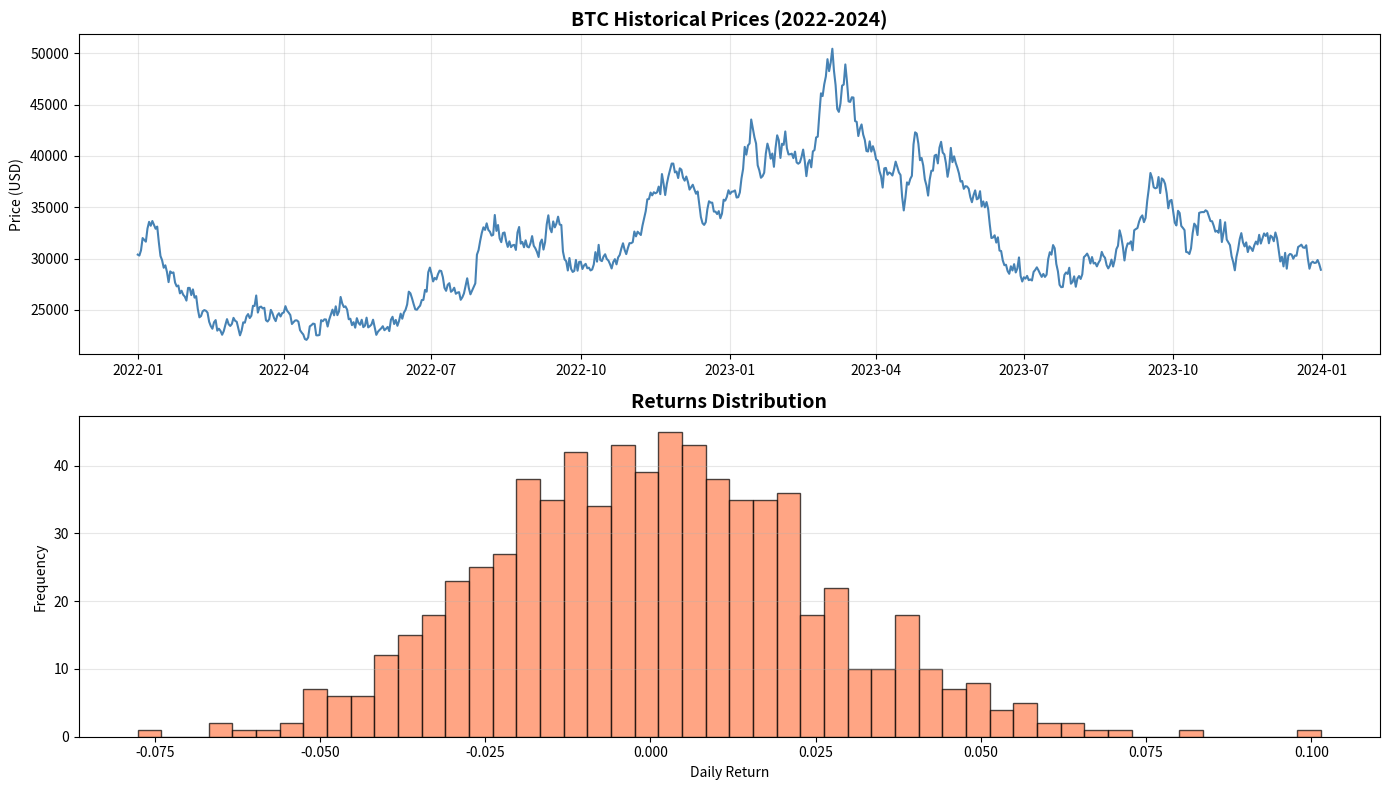
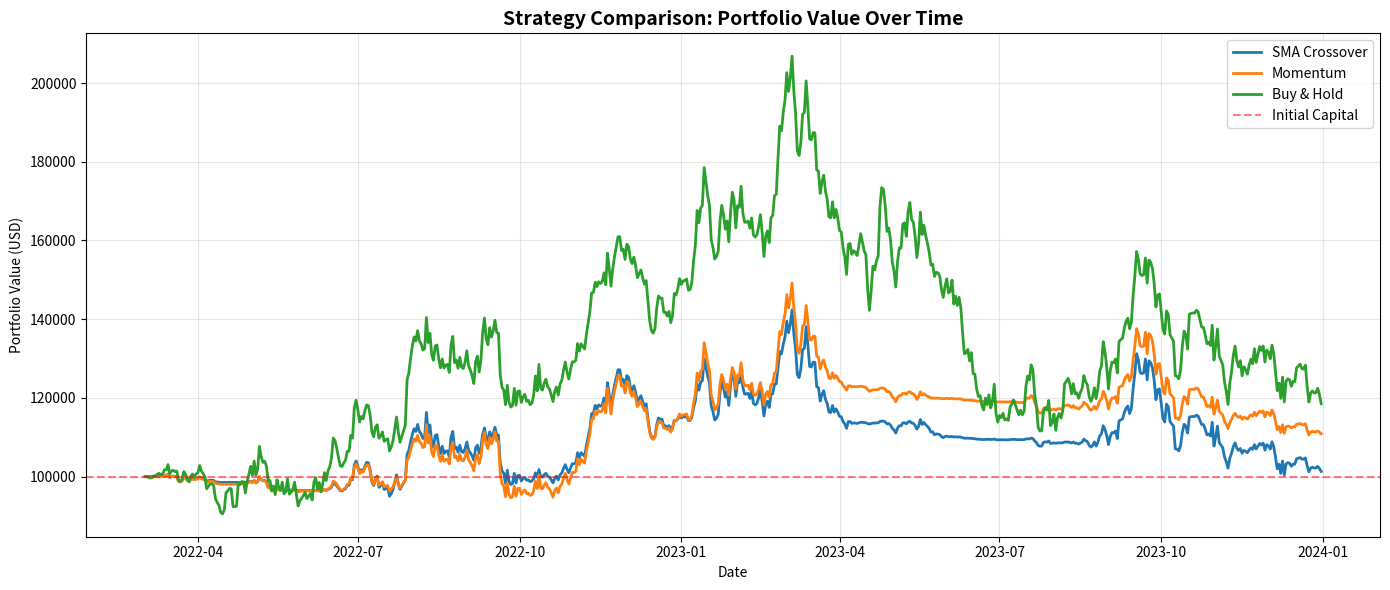

Write Python code to recreate these figures, in order.
import numpy as np
import pandas as pd
import matplotlib.pyplot as plt

np.random.seed(42)
print("Libraries loaded successfully!")

# Generate synthetic price history
n_days = 730  # 2 years
dates = pd.date_range('2022-01-01', periods=n_days, freq='D')

# Geometric Brownian Motion
drift = 0.0003  # Daily drift
volatility = 0.025  # Daily volatility
returns = np.random.normal(drift, volatility, n_days)
prices = 30000 * np.exp(np.cumsum(returns))

# Create DataFrame
df = pd.DataFrame({
    'date': dates,
    'price': prices,
    'volume': np.random.uniform(100, 1000, n_days)
})

print(f"Generated {len(df)} days of historical data")
print(f"Price range: ${df['price'].min():,.2f} - ${df['price'].max():,.2f}")
print(f"Total return: {(df['price'].iloc[-1] / df['price'].iloc[0] - 1) * 100:.2f}%")

# Visualize data
fig, (ax1, ax2) = plt.subplots(2, 1, figsize=(14, 8))

ax1.plot(df['date'], df['price'], linewidth=1.5, color='steelblue')
ax1.set_title('BTC Historical Prices (2022-2024)', fontsize=14, fontweight='bold')
ax1.set_ylabel('Price (USD)')
ax1.grid(True, alpha=0.3)

df['returns'] = df['price'].pct_change()
ax2.hist(df['returns'].dropna(), bins=50, color='coral', alpha=0.7, edgecolor='black')
ax2.set_title('Returns Distribution', fontsize=14, fontweight='bold')
ax2.set_xlabel('Daily Return')
ax2.set_ylabel('Frequency')
ax2.grid(True, alpha=0.3, axis='y')

plt.tight_layout()
plt.show()

class Backtester:
    def __init__(self, data, initial_capital=100000, transaction_cost=0.001, slippage_bps=5):
        self.data = data
        self.initial_capital = initial_capital
        self.transaction_cost = transaction_cost  # 0.1%
        self.slippage_bps = slippage_bps  # 5 basis points
    
    def run(self, agent_func, lookback=60):
        """Run backtest with given agent.
        
        Args:
            agent_func: Function(observation) -> action (0/1/2)
            lookback: Observation window size
        """
        cash = self.initial_capital
        position = 0.0
        
        trades = []
        portfolio_values = []
        
        for i in range(lookback, len(self.data)):
            # Get observation
            obs = self.data['price'].iloc[i-lookback:i].values
            price = self.data['price'].iloc[i]
            
            # Agent decision
            action = agent_func(obs)
            
            # Execute trade
            if action == 1 and cash >= price * 0.1:  # Buy 0.1 BTC
                # Apply slippage (pay more)
                exec_price = price * (1 + self.slippage_bps / 10000)
                cost = exec_price * 0.1
                fee = cost * self.transaction_cost
                
                if cash >= cost + fee:
                    position += 0.1
                    cash -= (cost + fee)
                    trades.append({'date': self.data['date'].iloc[i], 'action': 'BUY', 'price': exec_price})
            
            elif action == 2 and position >= 0.1:  # Sell 0.1 BTC
                # Apply slippage (get less)
                exec_price = price * (1 - self.slippage_bps / 10000)
                proceeds = exec_price * 0.1
                fee = proceeds * self.transaction_cost
                
                position -= 0.1
                cash += (proceeds - fee)
                trades.append({'date': self.data['date'].iloc[i], 'action': 'SELL', 'price': exec_price})
            
            # Record portfolio value
            portfolio_value = cash + position * price
            portfolio_values.append({
                'date': self.data['date'].iloc[i],
                'value': portfolio_value,
                'cash': cash,
                'position': position,
                'price': price
            })
        
        return pd.DataFrame(portfolio_values), pd.DataFrame(trades)

print("Backtester class defined!")

# Simple Moving Average Crossover
def sma_crossover_agent(obs):
    if len(obs) < 20:
        return 0
    
    sma_short = np.mean(obs[-5:])
    sma_long = np.mean(obs[-20:])
    
    if sma_short > sma_long * 1.01:
        return 1  # Buy
    elif sma_short < sma_long * 0.99:
        return 2  # Sell
    return 0

# Momentum strategy
def momentum_agent(obs):
    if len(obs) < 10:
        return 0
    
    momentum = (obs[-1] - obs[-10]) / obs[-10]
    
    if momentum > 0.02:  # 2% gain
        return 1
    elif momentum < -0.02:  # 2% loss
        return 2
    return 0

# Buy and Hold
def buy_hold_agent(obs):
    return 1  # Always buy (if possible)

print("Agent strategies defined!")

backtester = Backtester(df)

# Run for all strategies
results_sma, trades_sma = backtester.run(sma_crossover_agent)
results_mom, trades_mom = backtester.run(momentum_agent)
results_bh, trades_bh = backtester.run(buy_hold_agent)

print(f"\n=== Backtest Complete ===")
print(f"SMA Crossover: {len(trades_sma)} trades")
print(f"Momentum: {len(trades_mom)} trades")
print(f"Buy & Hold: {len(trades_bh)} trades")

def calculate_metrics(results, initial_capital=100000):
    """Calculate performance metrics."""
    final_value = results['value'].iloc[-1]
    total_return = (final_value / initial_capital - 1) * 100
    
    # Daily returns
    daily_returns = results['value'].pct_change().dropna()
    
    # Sharpe ratio (annualized)
    sharpe = np.sqrt(252) * (daily_returns.mean() / daily_returns.std()) if daily_returns.std() > 0 else 0
    
    # Max drawdown
    cummax = results['value'].cummax()
    drawdown = (results['value'] - cummax) / cummax
    max_drawdown = drawdown.min() * 100
    
    return {
        'total_return': total_return,
        'sharpe_ratio': sharpe,
        'max_drawdown': max_drawdown,
        'final_value': final_value
    }

# Calculate for all strategies
metrics_sma = calculate_metrics(results_sma)
metrics_mom = calculate_metrics(results_mom)
metrics_bh = calculate_metrics(results_bh)

print("\n=== Performance Metrics ===")
print(f"{'Strategy':<20} {'Return':>10} {'Sharpe':>8} {'Max DD':>10} {'Final Value':>15}")
print("-" * 70)
print(f"{'SMA Crossover':<20} {metrics_sma['total_return']:>9.2f}% {metrics_sma['sharpe_ratio']:>8.2f} {metrics_sma['max_drawdown']:>9.2f}% ${metrics_sma['final_value']:>13,.2f}")
print(f"{'Momentum':<20} {metrics_mom['total_return']:>9.2f}% {metrics_mom['sharpe_ratio']:>8.2f} {metrics_mom['max_drawdown']:>9.2f}% ${metrics_mom['final_value']:>13,.2f}")
print(f"{'Buy & Hold':<20} {metrics_bh['total_return']:>9.2f}% {metrics_bh['sharpe_ratio']:>8.2f} {metrics_bh['max_drawdown']:>9.2f}% ${metrics_bh['final_value']:>13,.2f}")

# Visualize results
plt.figure(figsize=(14, 6))
plt.plot(results_sma['date'], results_sma['value'], label='SMA Crossover', linewidth=2)
plt.plot(results_mom['date'], results_mom['value'], label='Momentum', linewidth=2)
plt.plot(results_bh['date'], results_bh['value'], label='Buy & Hold', linewidth=2)
plt.axhline(y=100000, color='red', linestyle='--', alpha=0.5, label='Initial Capital')

plt.title('Strategy Comparison: Portfolio Value Over Time', fontsize=14, fontweight='bold')
plt.xlabel('Date')
plt.ylabel('Portfolio Value (USD)')
plt.legend()
plt.grid(True, alpha=0.3)
plt.tight_layout()
plt.show()
